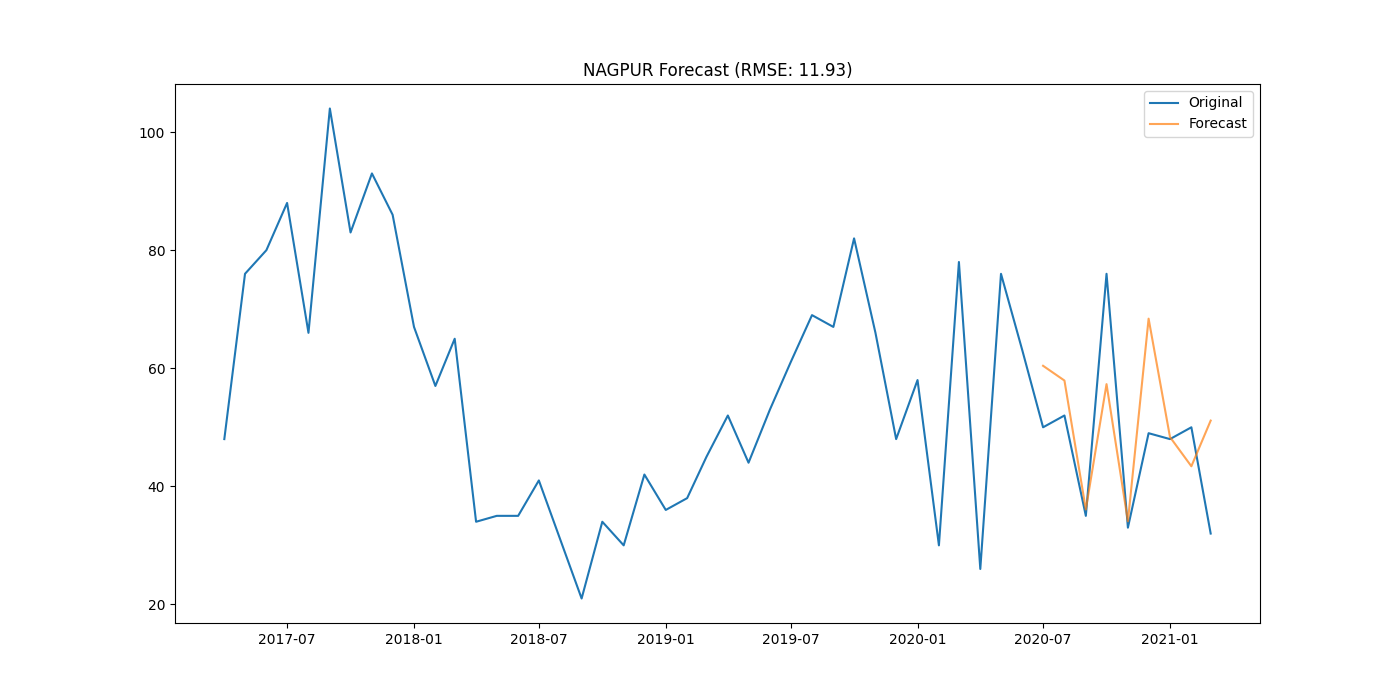

Source data for this figure (header and first rows):
district, date, actual, forecast
NAGPUR, 2020-07-01, 50.0, 60.42
NAGPUR, 2020-08-01, 52.0, 57.92
NAGPUR, 2020-09-01, 35.0, 36.08
NAGPUR, 2020-10-01, 76.0, 57.31
NAGPUR, 2020-11-01, 33.0, 34.07
NAGPUR, 2020-12-01, 49.0, 68.4
NAGPUR, 2021-01-01, 48.0, 48.35
NAGPUR, 2021-02-01, 50.0, 43.4
NAGPUR, 2021-03-01, 32.0, 51.14
